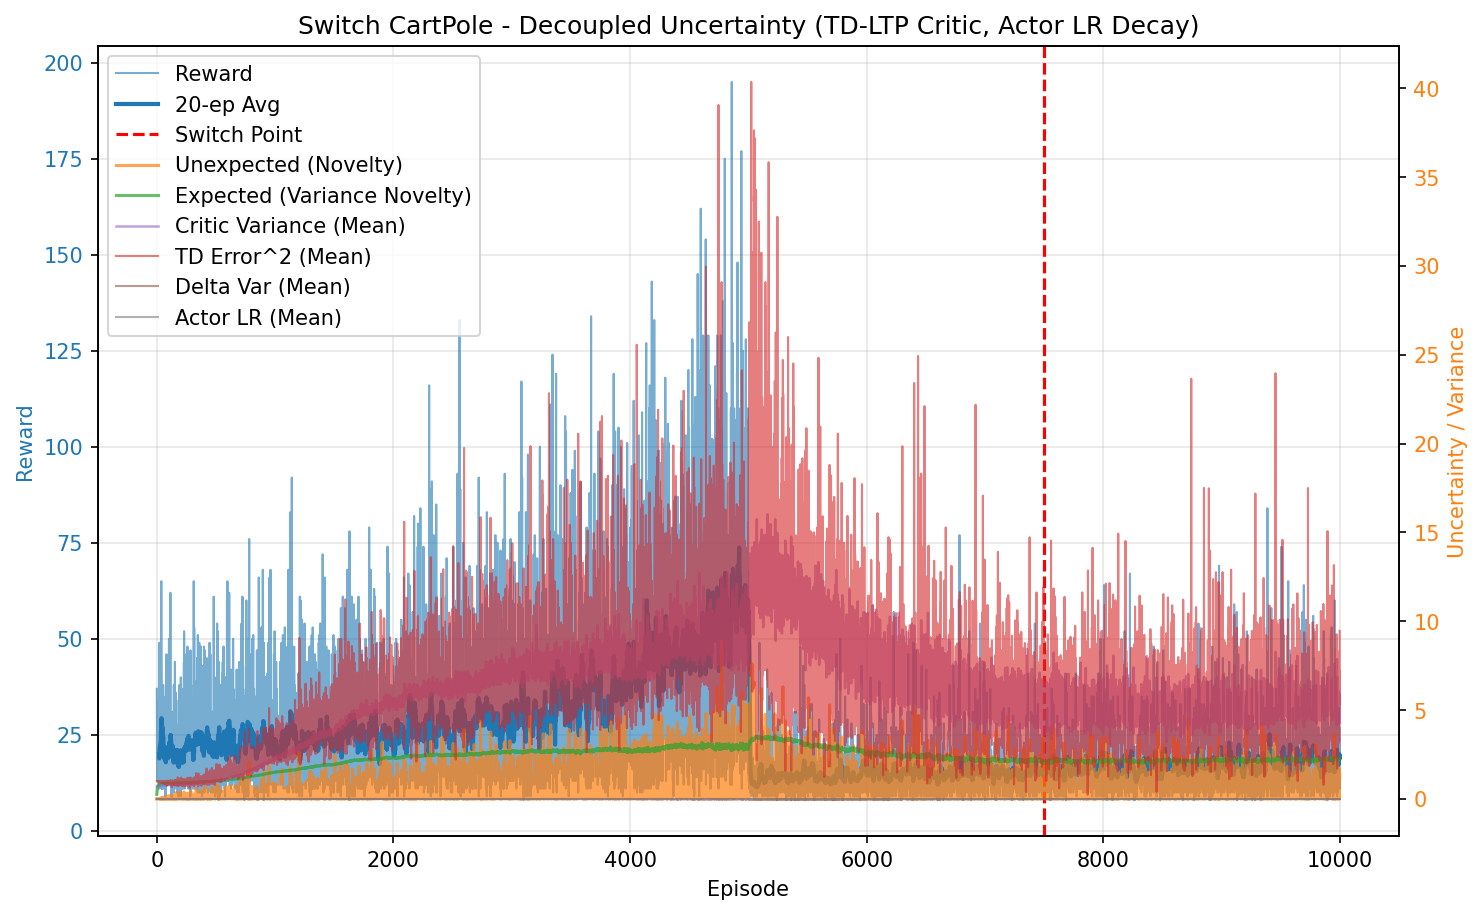

The table this chart was drawn from, first rows:
episode, reward, unexpected_uncertainty, expected_uncertainty, mean_variance, mean_td_error_sq, mean_delta_var, mean_actor_lr, mean_abs_td
0, 37.0, 1.7148472023115455e-05, 0.2588, 0.6943, 0.9987, 2.7917149048845566e-05, 5.000000001573087e-05, 0.9994
1, 24.0, 8.098136951438832e-08, 0.3821, 0.696, 0.9971, 2.745988918545241e-05, 5.000000003842407e-05, 0.9985
2, 14.0, 3.5615982965717963e-09, 0.4416, 0.6972, 0.9951, 2.707219993759947e-05, 5.0000000056266436e-05, 0.9975
3, 17.0, 8.020006380642075e-11, 0.5034, 0.6978, 0.9954, 2.699855245672124e-05, 5.000000007333674e-05, 0.9977
4, 13.0, 4.409045135176841e-12, 0.5441, 0.6987, 0.9919, 2.6522042166303064e-05, 5.0000000091371954e-05, 0.9959
5, 20.0, 5.083282951127587e-14, 0.5974, 0.7, 0.9932, 2.640966955336603e-05, 5.0000000112491257e-05, 0.9965
6, 23.0, 0.0002296, 0.6469, 0.7013, 0.9927, 2.6161409080687923e-05, 5.000000014082566e-05, 0.9962
7, 21.0, 0.001744, 0.6833, 0.7021, 0.9972, 2.6402735274267736e-05, 5.0000000169578594e-05, 0.9985
8, 16.0, 4.9089784280604765e-05, 0.7064, 0.7035, 0.985, 2.509997797616015e-05, 5.0000000192767835e-05, 0.9924
9, 13.0, 2.698739431077024e-06, 0.7226, 0.704, 0.9885, 2.5351108853931123e-05, 5.000000020996954e-05, 0.994
10, 17.0, 6.07702094808428e-08, 0.7411, 0.7056, 0.9818, 2.4475415845129333e-05, 5.000000022664237e-05, 0.9907
11, 34.0, 0.0005777, 0.7698, 0.7062, 0.9889, 2.5009959974450762e-05, 5.000000025210017e-05, 0.9943
12, 14.0, 2.5408598378455707e-05, 0.7792, 0.7077, 0.981, 2.4121961589208065e-05, 5.0000000273080314e-05, 0.9901
13, 19.0, 3.661764934055035e-07, 0.79, 0.7083, 0.9884, 2.464022341346012e-05, 5.0000000285535615e-05, 0.9939
14, 18.0, 6.596449277011447e-09, 0.7987, 0.71, 0.9866, 2.4281238500173604e-05, 5.000000029798058e-05, 0.9928
15, 28.0, 0.003177, 0.8097, 0.7115, 0.9943, 2.4630103112655217e-05, 5.0000000311261e-05, 0.9968
16, 16.0, 0.002021, 0.8148, 0.7123, 0.9847, 2.3765847274467536e-05, 5.000000032215316e-05, 0.9918
17, 30.0, 0.001566, 0.8226, 0.7137, 0.9864, 2.3591842518802257e-05, 5.0000000331575115e-05, 0.9928
18, 11.0, 0.0001346, 0.825, 0.7145, 0.9613, 2.1469668634593216e-05, 5.000000033875808e-05, 0.9799
19, 14.0, 5.918009998151084e-06, 0.8276, 0.7138, 0.9755, 2.2820889074752996e-05, 5.0000000342501895e-05, 0.9869
20, 18.0, 1.0660939048979248e-07, 0.8307, 0.716, 0.9692, 2.1948553912662666e-05, 5.0000000346742263e-05, 0.9837
21, 21.0, 0.002744, 0.8339, 0.7183, 0.9866, 2.303412828365867e-05, 5.0000000351422954e-05, 0.9925
22, 49.0, 0.01171, 0.8395, 0.7197, 0.9863, 2.2750151921497173e-05, 5.000000035846336e-05, 0.9925
23, 20.0, 0.01473, 0.8411, 0.72, 0.992, 2.3330347047344677e-05, 5.000000036389629e-05, 0.9949
24, 23.0, 0.01516, 0.8429, 0.7221, 0.9833, 2.2232890926014515e-05, 5.0000000366599115e-05, 0.9907
25, 25.0, 0.01687, 0.8445, 0.7232, 0.9878, 2.2602020895325853e-05, 5.000000036923566e-05, 0.9926
26, 34.0, 0.004722, 0.8466, 0.7257, 0.9691, 2.0698138750122456e-05, 5.0000000372133154e-05, 0.9832
27, 12.0, 0.0003245, 0.8472, 0.7248, 0.9519, 1.9497902681374852e-05, 5.000000037415342e-05, 0.9742
28, 15.0, 1.1416766787966756e-05, 0.848, 0.7274, 0.9488, 1.8735476713953143e-05, 5.00000003751544e-05, 0.9729
29, 28.0, 0.02257, 0.8491, 0.7273, 0.9884, 2.1822800525083846e-05, 5.000000037680521e-05, 0.9931
30, 17.0, 0.002054, 0.8498, 0.7288, 0.9587, 1.9629161480882514e-05, 5.000000037822578e-05, 0.9773
31, 40.0, 0.01912, 0.8515, 0.7312, 0.9896, 2.140475438699288e-05, 5.000000038012313e-05, 0.9936
32, 30.0, 0.001601, 0.8526, 0.732, 0.973, 2.026402759106474e-05, 5.0000000382279544e-05, 0.9846
33, 20.0, 0.001303, 0.8533, 0.7338, 0.9643, 1.937182874046893e-05, 5.000000038363437e-05, 0.9801
34, 26.0, 0.01768, 0.8541, 0.7345, 0.9752, 2.0364864131887743e-05, 5.00000003847555e-05, 0.9851
35, 47.0, 0.01129, 0.8559, 0.7378, 0.9968, 2.1307105263590604e-05, 5.0000000386936965e-05, 0.9964
36, 42.0, 0.01069, 0.8569, 0.7378, 0.9771, 1.9785378922764708e-05, 5.000000038914594e-05, 0.9865
37, 29.0, 0.003658, 0.857, 0.7354, 0.9743, 1.9803117668680623e-05, 5.000000039025437e-05, 0.9853
38, 65.0, 0.07593, 0.8596, 0.7439, 0.9874, 1.9783086882343086e-05, 5.0000000391994335e-05, 0.9913
39, 11.0, 0.006523, 0.8602, 0.7478, 0.8953, 1.4697388685624442e-05, 5.000000039437956e-05, 0.9401
40, 33.0, 0.01873, 0.861, 0.7456, 0.9812, 1.9579092841869213e-05, 5.000000039580452e-05, 0.9872
41, 15.0, 0.01503, 0.8613, 0.7453, 0.9676, 1.9035944014486712e-05, 5.000000039677326e-05, 0.9789
42, 11.0, 0.001291, 0.8615, 0.7456, 0.9071, 1.5018166419255213e-05, 5.000000039710629e-05, 0.9473
43, 19.0, 1.8601695522894494e-05, 0.8621, 0.748, 0.9502, 1.696332426919713e-05, 5.0000000397674815e-05, 0.9711
44, 33.0, 0.004118, 0.863, 0.7492, 0.9662, 1.7947848259915135e-05, 5.000000039896841e-05, 0.9796
45, 16.0, 0.0001159, 0.8635, 0.751, 0.8979, 1.3226237903903026e-05, 5.000000039996549e-05, 0.9422
46, 16.0, 3.2625385780602677e-06, 0.864, 0.7513, 0.9352, 1.6575594841132022e-05, 5.000000040061862e-05, 0.9604
47, 18.0, 0.0002062, 0.8644, 0.7506, 0.954, 1.792183475371184e-05, 5.000000040138582e-05, 0.9706
48, 21.0, 0.03519, 0.8647, 0.7507, 0.964, 1.8020385542527754e-05, 5.0000000402137554e-05, 0.9768
49, 23.0, 0.06571, 0.8655, 0.7546, 0.9831, 1.884652819584192e-05, 5.0000000402978434e-05, 0.9864
50, 11.0, 0.006365, 0.8654, 0.7482, 0.9287, 1.6282086559203406e-05, 5.0000000403732565e-05, 0.9576
51, 13.0, 0.0003499, 0.8657, 0.7527, 0.9035, 1.4271063844170994e-05, 5.000000040392478e-05, 0.9441
52, 14.0, 1.5389738332253803e-05, 0.8659, 0.7528, 0.8974, 1.2998596844732648e-05, 5.00000004042531e-05, 0.9426
53, 17.0, 3.4654609909233864e-07, 0.8665, 0.7565, 0.9193, 1.4893192164390396e-05, 5.000000040474916e-05, 0.9513
54, 38.0, 0.101, 0.8674, 0.7565, 1.009, 2.0488880225947443e-05, 5.000000040620903e-05, 0.9994
55, 18.0, 0.01439, 0.8676, 0.7543, 0.9486, 1.675099511103912e-05, 5.000000040704428e-05, 0.9667
56, 35.0, 0.02564, 0.8686, 0.7592, 0.9903, 1.9088880006000976e-05, 5.000000040805887e-05, 0.9893
57, 16.0, 0.04356, 0.8688, 0.7574, 0.9723, 1.74226910704794e-05, 5.0000000409073744e-05, 0.9799
58, 24.0, 0.0658, 0.8695, 0.7606, 0.9955, 1.8822464194820434e-05, 5.000000040967376e-05, 0.9915
59, 13.0, 0.03886, 0.8696, 0.7572, 0.9721, 1.789478337295343e-05, 5.000000041031235e-05, 0.9781
... 9,940 more rows
